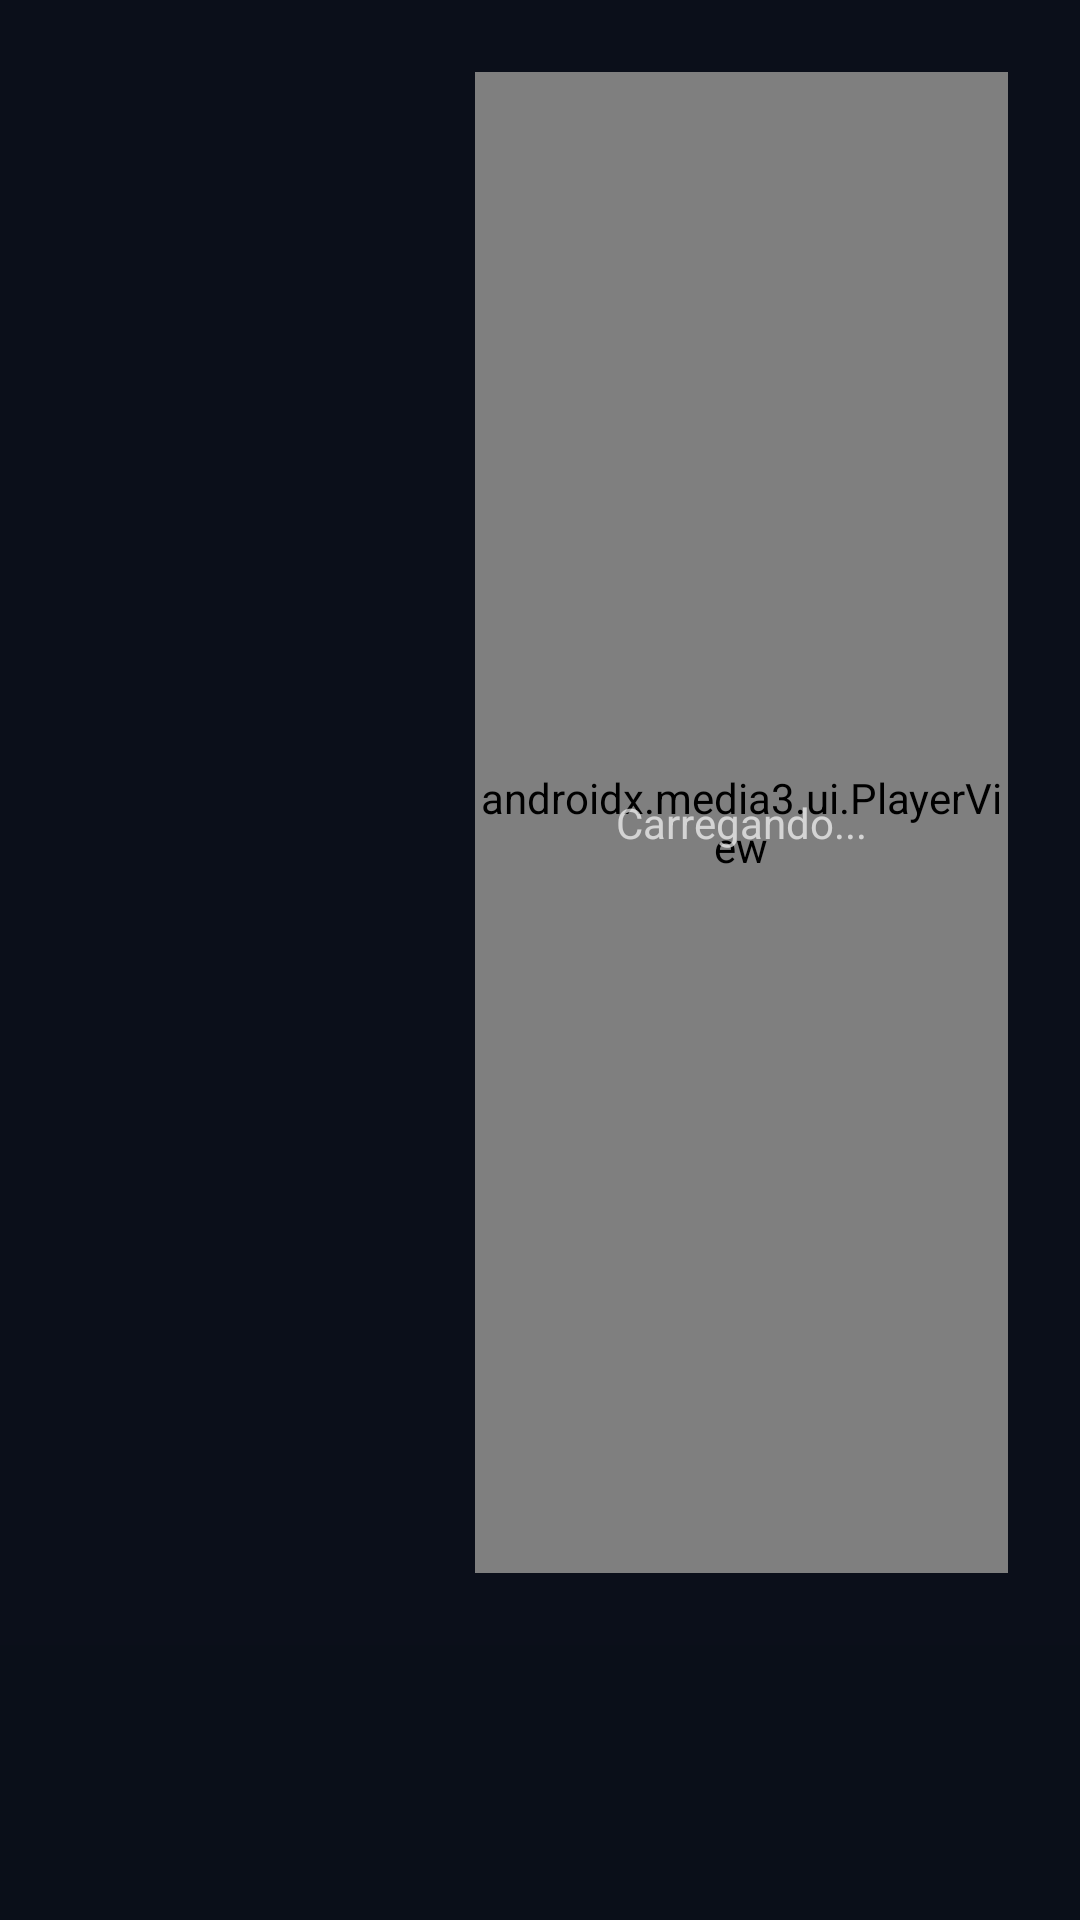

Here is an Android app screen rendered from its layout file. Give the layout XML and the strings, colors and styles it references.
<!-- AndroidManifest.xml: application theme Theme.TVLivre -->
<!-- res/layout/activity_detail.xml -->
<?xml version="1.0" encoding="utf-8"?>
<LinearLayout xmlns:android="http://schemas.android.com/apk/res/android"
    android:layout_width="match_parent"
    android:layout_height="match_parent"
    android:orientation="vertical"
    android:background="@color/bg_dark">

    
    <LinearLayout
        android:layout_width="match_parent"
        android:layout_height="0dp"
        android:layout_weight="1"
        android:orientation="horizontal"
        android:padding="24dp">

        
        <LinearLayout
            android:layout_width="0dp"
            android:layout_height="match_parent"
            android:layout_weight="4"
            android:orientation="vertical"
            android:gravity="center">

            <ImageView
                android:id="@+id/detailPoster"
                android:layout_width="match_parent"
                android:layout_height="0dp"
                android:layout_weight="1"
                android:scaleType="fitCenter"
                android:adjustViewBounds="true"/>

            <TextView
                android:id="@+id/detailTitle"
                android:layout_width="wrap_content"
                android:layout_height="wrap_content"
                android:textColor="#FFFFFF"
                android:textSize="18sp"
                android:textStyle="bold"
                android:maxLines="2"
                android:gravity="center"
                android:layout_marginTop="8dp"/>

            <TextView
                android:id="@+id/detailMeta"
                android:layout_width="wrap_content"
                android:layout_height="wrap_content"
                android:textColor="#AAFFFFFF"
                android:textSize="12sp"
                android:layout_marginTop="2dp"/>
        </LinearLayout>

        
        <FrameLayout
            android:layout_width="0dp"
            android:layout_height="match_parent"
            android:layout_weight="6"
            android:layout_marginStart="16dp">

            <androidx.media3.ui.PlayerView
                android:id="@+id/detailPreviewPlayer"
                android:layout_width="match_parent"
                android:layout_height="match_parent"/>

            
            <TextView
                android:id="@+id/previewLoading"
                android:layout_width="wrap_content"
                android:layout_height="wrap_content"
                android:layout_gravity="center"
                android:textColor="#AAFFFFFF"
                android:textSize="14sp"
                android:text="Carregando..."/>
        </FrameLayout>
    </LinearLayout>

    
    <LinearLayout
        android:layout_width="match_parent"
        android:layout_height="wrap_content"
        android:orientation="vertical"
        android:background="#CC0B0F1A"
        android:paddingStart="24dp"
        android:paddingEnd="24dp"
        android:paddingTop="10dp"
        android:paddingBottom="12dp">

        
        <LinearLayout
            android:layout_width="match_parent"
            android:layout_height="wrap_content"
            android:orientation="horizontal"
            android:gravity="center_vertical">

            <Spinner
                android:id="@+id/seasonSpinner"
                android:layout_width="wrap_content"
                android:layout_height="40dp"
                android:background="@drawable/tab_background"
                android:paddingStart="8dp"
                android:paddingEnd="8dp"
                android:popupBackground="#1A1A2E"
                android:focusable="true"
                android:focusableInTouchMode="true"/>

            <TextView
                android:id="@+id/episodeCountLabel"
                android:layout_width="wrap_content"
                android:layout_height="wrap_content"
                android:textColor="#AAFFFFFF"
                android:textSize="13sp"
                android:layout_marginStart="16dp"/>
        </LinearLayout>

        
        <HorizontalScrollView
            android:id="@+id/episodeScroll"
            android:layout_width="match_parent"
            android:layout_height="wrap_content"
            android:scrollbars="none"
            android:layout_marginTop="8dp">

            <LinearLayout
                android:id="@+id/episodeNumbers"
                android:layout_width="wrap_content"
                android:layout_height="wrap_content"
                android:orientation="horizontal"/>
        </HorizontalScrollView>

        
        <TextView
            android:id="@+id/episodeNameLabel"
            android:layout_width="wrap_content"
            android:layout_height="wrap_content"
            android:textColor="#CCFFFFFF"
            android:textSize="13sp"
            android:layout_marginTop="4dp"
            android:visibility="invisible"/>
    </LinearLayout>
</LinearLayout>
<!-- resources referenced by this layout -->
<resources>
  <color name="bg_dark">#0B0F1A</color>
  <!-- drawable tab_background (drawable) -->
  <?xml version="1.0" encoding="utf-8"?>
  <selector xmlns:android="http://schemas.android.com/apk/res/android">
      <item android:state_selected="true">
          <shape android:shape="rectangle">
              <solid android:color="#CCFFB800"/>
              <corners android:radius="20dp"/>
          </shape>
      </item>
      <item android:state_focused="true">
          <shape android:shape="rectangle">
              <stroke android:width="2dp" android:color="#FFFFFF"/>
              <corners android:radius="20dp"/>
          </shape>
      </item>
      <item>
          <shape android:shape="rectangle">
              <solid android:color="#00000000"/>
              <corners android:radius="20dp"/>
          </shape>
      </item>
  </selector>
  <style name="Theme.TVLivre" parent="Theme.AppCompat.NoActionBar">
          <item name="android:windowNoTitle">true</item>
          <item name="android:windowActionBar">false</item>
          <item name="android:windowFullscreen">true</item>
          <item name="android:windowContentOverlay">@null</item>
          <item name="android:windowBackground">@color/bg_dark</item>
          <item name="android:fontFamily">sans-serif</item>
      </style>
</resources>
